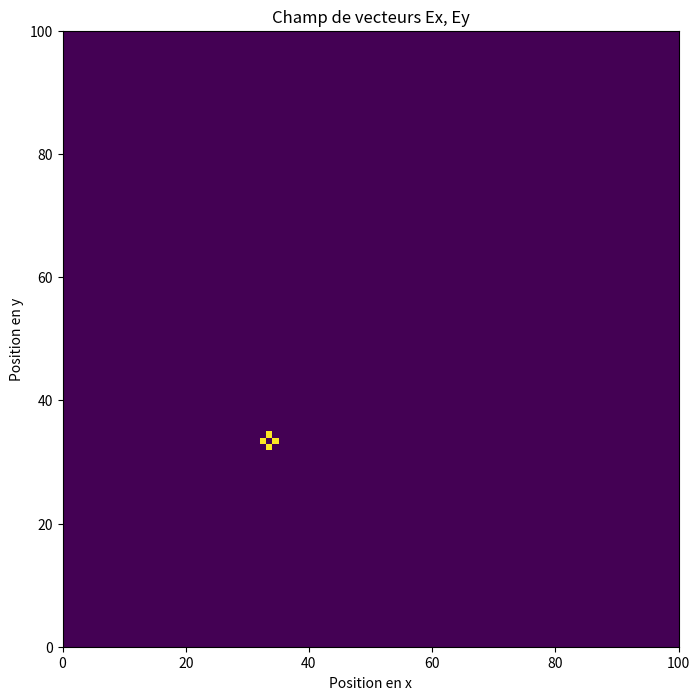

Source code (Python):
import numpy as np
import matplotlib.pyplot as plt
from matplotlib.animation import FuncAnimation

mode = 'intensite'  # 'vecteur' ou 'intensite'

# Paramètres de la simulation
n_steps = 200  # Nombre d'itérations temporelles
n_points_x = 100  # Nombre de points en x
n_points_y = n_points_x  # Nombre de points en y
c = 15.0  # Vitesse de la lumière (en m/s)
dx = 0.1  # Espacement spatial en x
dy = dx  # Espacement spatial en y
dt = 0.005  # Pas de temps

epsilon_0 = 1 # Constante diélectrique du vide (en F/m = C/(V.m))
e = 1 # Charge élémentaire (en C)

# Calcul du paramètre de stabilité CFL
stability_param = c * dt / (dx)
print(f"Paramètre de stabilité CFL : {stability_param}")

# Vérification de la condition de stabilité
if stability_param < 1.0:

    # Position de la source
    source_position_x = n_points_x // 3
    source_position_y = n_points_y // 3

    # Fréquence de la source
    source_frequency = 6.0  # Ajustez cette valeur selon vos besoins

    # Initialisation du champ électromagnétique (2D)
    Ex = np.zeros((n_steps, n_points_x, n_points_y))
    Ey = np.zeros((n_steps, n_points_x, n_points_y))

    # Conditions initiales
    distribution_charge = np.zeros((n_steps, n_points_x, n_points_y))
    distribution_charge[0, source_position_x, source_position_y] = e / (dx*dy)  # Source

    # Indices optiques (2D)
    n_values = np.ones((n_points_x, n_points_y))
    n_values[:n_points_x // 2, :] = 1.0  # Première moitié en x avec un indice normal
    n_values[n_points_x // 2:, :] = 1.5  # Deuxième moitié en x avec un indice plus grand

    # Coefficients d'absorption (2D)
    alpha_values = np.zeros((n_points_x, n_points_y))
    alpha_values[:n_points_x // 2, :] = 0.1  # Première moitié en x avec une absorption nulle
    alpha_values[n_points_x // 2:, :] = 0.3  # Deuxième moitié en x avec une absorption non nulle

    # Création de la figure
    fig, ax = plt.subplots(figsize=(8, 8))
    fleche = ax.quiver(np.arange(n_points_x), np.arange(n_points_y), Ex[0], Ey[0], scale=2, color='b')

    # Fonction d'animation
    def animate(i):
        global Ex, Ey
        Ex[i + 1, 1:-1, 1:-1] = (
            (c**2 * dt**2 / (dx**2 * n_values[1:-1, 1:-1]**2)) * (Ex[i, 2:, 1:-1] - 2 * Ex[i, 1:-1, 1:-1] + Ex[i, :-2, 1:-1]) +
            (c**2 * dt**2 / (dy**2 * n_values[1:-1, 1:-1]**2)) * (Ex[i, 1:-1, 2:] - 2 * Ex[i, 1:-1, 1:-1] + Ex[i, 1:-1, :-2]) +
            2 * Ex[i, 1:-1, 1:-1] - Ex[i - 1, 1:-1, 1:-1]
            - (c**2 * dt**2 / (n_values[1:-1, 1:-1]**2)) * alpha_values[1:-1, 1:-1] * Ex[i, 1:-1, 1:-1]
            - (c**2 * dt**2 / (2*dx * epsilon_0 * n_values[1:-1, 1:-1]**2)) * (distribution_charge[i, 2:, 1:-1] - distribution_charge[i, :-2, 1:-1])
        )
        Ey[i + 1, 1:-1, 1:-1] = (
            (c**2 * dt**2 / (dx**2 * n_values[1:-1, 1:-1]**2)) * (Ey[i, 2:, 1:-1] - 2 * Ey[i, 1:-1, 1:-1] + Ey[i, :-2, 1:-1]) +
            (c**2 * dt**2 / (dy**2 * n_values[1:-1, 1:-1]**2)) * (Ey[i, 1:-1, 2:] - 2 * Ey[i, 1:-1, 1:-1] + Ey[i, 1:-1, :-2]) +
            2 * Ey[i, 1:-1, 1:-1] - Ey[i - 1, 1:-1, 1:-1]
            - (c**2 * dt**2 / (n_values[1:-1, 1:-1]**2)) * alpha_values[1:-1, 1:-1] * Ey[i, 1:-1, 1:-1]
            - (c**2 * dt**2 / (2*dy * epsilon_0 * n_values[1:-1, 1:-1]**2)) * (distribution_charge[i, 1:-1, 2:] - distribution_charge[i, 1:-1, :-2])
        )
        
        distribution_charge[i+1, source_position_x, source_position_y] = e / (dx*dy)

        # Calcul de la norme carée du vecteur E
        I = Ex[i + 1]**2 + Ey[i + 1]**2

        # Mise à jour de la figure
        ax.clear()
        # Affichage du champ de vecteurs
        if mode == 'vecteur':
            fleche = ax.quiver(
                np.arange(n_points_x),
                np.arange(n_points_y),
                Ex[i + 1],
                Ey[i + 1],
                color='r',
                scale=None,
                minlength=0
            )
            return fleche,
        # Affichage de l'intensité
        elif mode == 'intensite':
            intensite = ax.imshow(I, extent=[0, n_points_x, 0, n_points_y], origin='lower', cmap='viridis', vmin=0)
            return intensite,

    # Animation
    ani = FuncAnimation(fig, animate, frames=n_steps - 1, interval=50, blit=True, repeat=False)

    ax.set_xlabel('Position en x')
    ax.set_ylabel('Position en y')
    ax.set_title('Champ de vecteurs Ex, Ey')

    plt.show()

else:
    print("La condition de stabilité CFL n'est pas satisfaite. Réduisez le pas de temps (dt) ou augmentez l'espacement spatial (dx).")